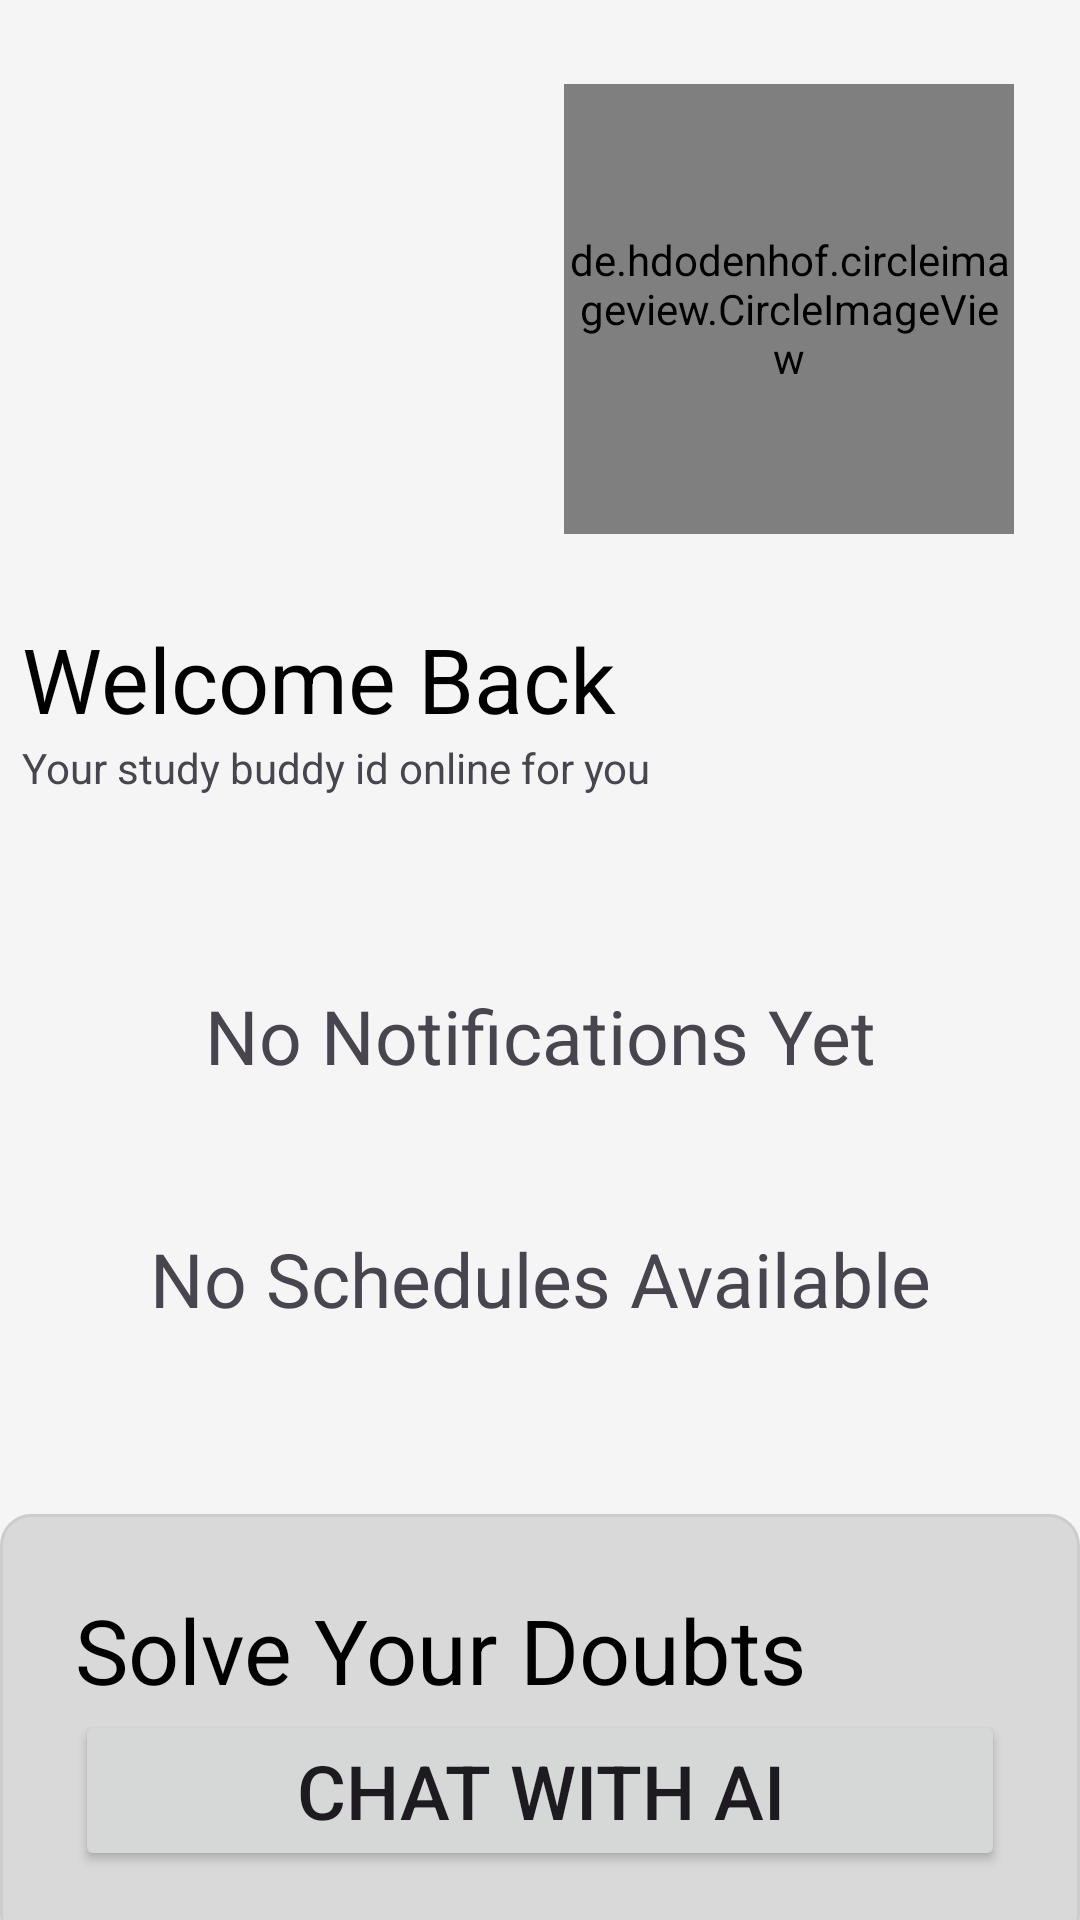

This screen was rendered from an Android layout file. Write that file and the resources it references.
<!-- AndroidManifest.xml: application theme Theme.Edzy -->
<!-- res/layout/fragment_home_nav.xml -->
<?xml version="1.0" encoding="utf-8"?>
<FrameLayout xmlns:android="http://schemas.android.com/apk/res/android"
    xmlns:app="http://schemas.android.com/apk/res-auto"
    xmlns:tools="http://schemas.android.com/tools"
    android:layout_width="match_parent"
    android:layout_height="match_parent"
    android:background="#F5F5F5"
    tools:context=".home_nav">

    <RelativeLayout
        android:id="@+id/main"
        android:layout_width="match_parent"
        android:layout_height="match_parent"
        tools:context=".MainActivity">

        <de.hdodenhof.circleimageview.CircleImageView
            android:id="@+id/action_bar"
            android:layout_width="150dp"
            android:layout_height="150dp"
            android:layout_alignParentTop="true"
            android:layout_alignParentEnd="true"
            android:layout_marginTop="28dp"
            android:layout_marginEnd="22dp"
            android:src="@drawable/bot_icon" />

        <LinearLayout
            android:id="@+id/llayout"
            android:layout_width="wrap_content"
            android:layout_height="wrap_content"
            android:layout_below="@id/action_bar"
            android:layout_alignParentEnd="true"
            android:layout_marginLeft="40dp"
            android:layout_marginTop="26dp"
            android:layout_marginEnd="141dp"
            android:orientation="vertical"
            android:padding="2dp">

            <TextView
                android:layout_width="wrap_content"
                android:layout_height="wrap_content"
                android:text="Welcome Back"
                android:textColor="@color/black"
                android:textSize="30dp" />

            <TextView
                android:layout_width="wrap_content"
                android:layout_height="wrap_content"
                android:text="Your study buddy id online for you" />
        </LinearLayout>

        <TextView
            android:id="@+id/textView2"
            android:layout_width="match_parent"
            android:layout_height="wrap_content"
            android:layout_below="@+id/llayout"
            android:layout_marginTop="56dp"
            android:gravity="center"
            android:padding="5dp"
            android:text="No Notifications Yet"
            android:textSize="25dp" />

        <TextView
            android:id="@+id/textView3"
            android:layout_width="match_parent"
            android:layout_height="wrap_content"
            android:layout_below="@+id/llayout"
            android:layout_marginTop="137dp"
            android:gravity="center"
            android:padding="5dp"
            android:text="No Schedules Available"
            android:textSize="25dp" />

        <LinearLayout
            android:layout_width="match_parent"
            android:layout_height="wrap_content"
            android:layout_alignBottom="@+id/textView2"
            android:layout_marginBottom="-282dp"
            android:background="@drawable/shadowbox_curvecorners"
            android:orientation="vertical"
            android:padding="25dp">

            <TextView
                android:textColor="@color/black"
                android:layout_width="wrap_content"
                android:layout_height="wrap_content"
                android:text="Solve Your Doubts"
                android:textSize="30dp" />

            <Button
                android:layout_width="match_parent"
                android:layout_height="wrap_content"
                android:text="Chat with AI"
                android:textSize="25dp" />
        </LinearLayout>
    </RelativeLayout>
</FrameLayout>
<!-- resources referenced by this layout -->
<resources>
  <!-- drawable shadowbox_curvecorners (drawable) -->
  <?xml version="1.0" encoding="utf-8"?>
  <shape xmlns:android="http://schemas.android.com/apk/res/android"
      android:shape="rectangle">
      <solid android:color="#D9D9D9"/>
      <corners android:radius="10dp"/>
      <padding
          android:left="8dp"
          android:top="8dp"
          android:right="8dp"
          android:bottom="8dp"/>
      <size android:height="48dp"/>
      <stroke
          android:width="1dp"
          android:color="#CCCCCC"/>
  </shape>
  <style name="Theme.Edzy" parent="Base.Theme.Edzy" />
  <style name="Base.Theme.Edzy" parent="Theme.Material3.DayNight.NoActionBar">
          
          
      </style>
  <!-- not gathered from this repository: default colours our renderer supplied (Android Studio template values) -->
  <color name="black">#FF000000</color>
</resources>
